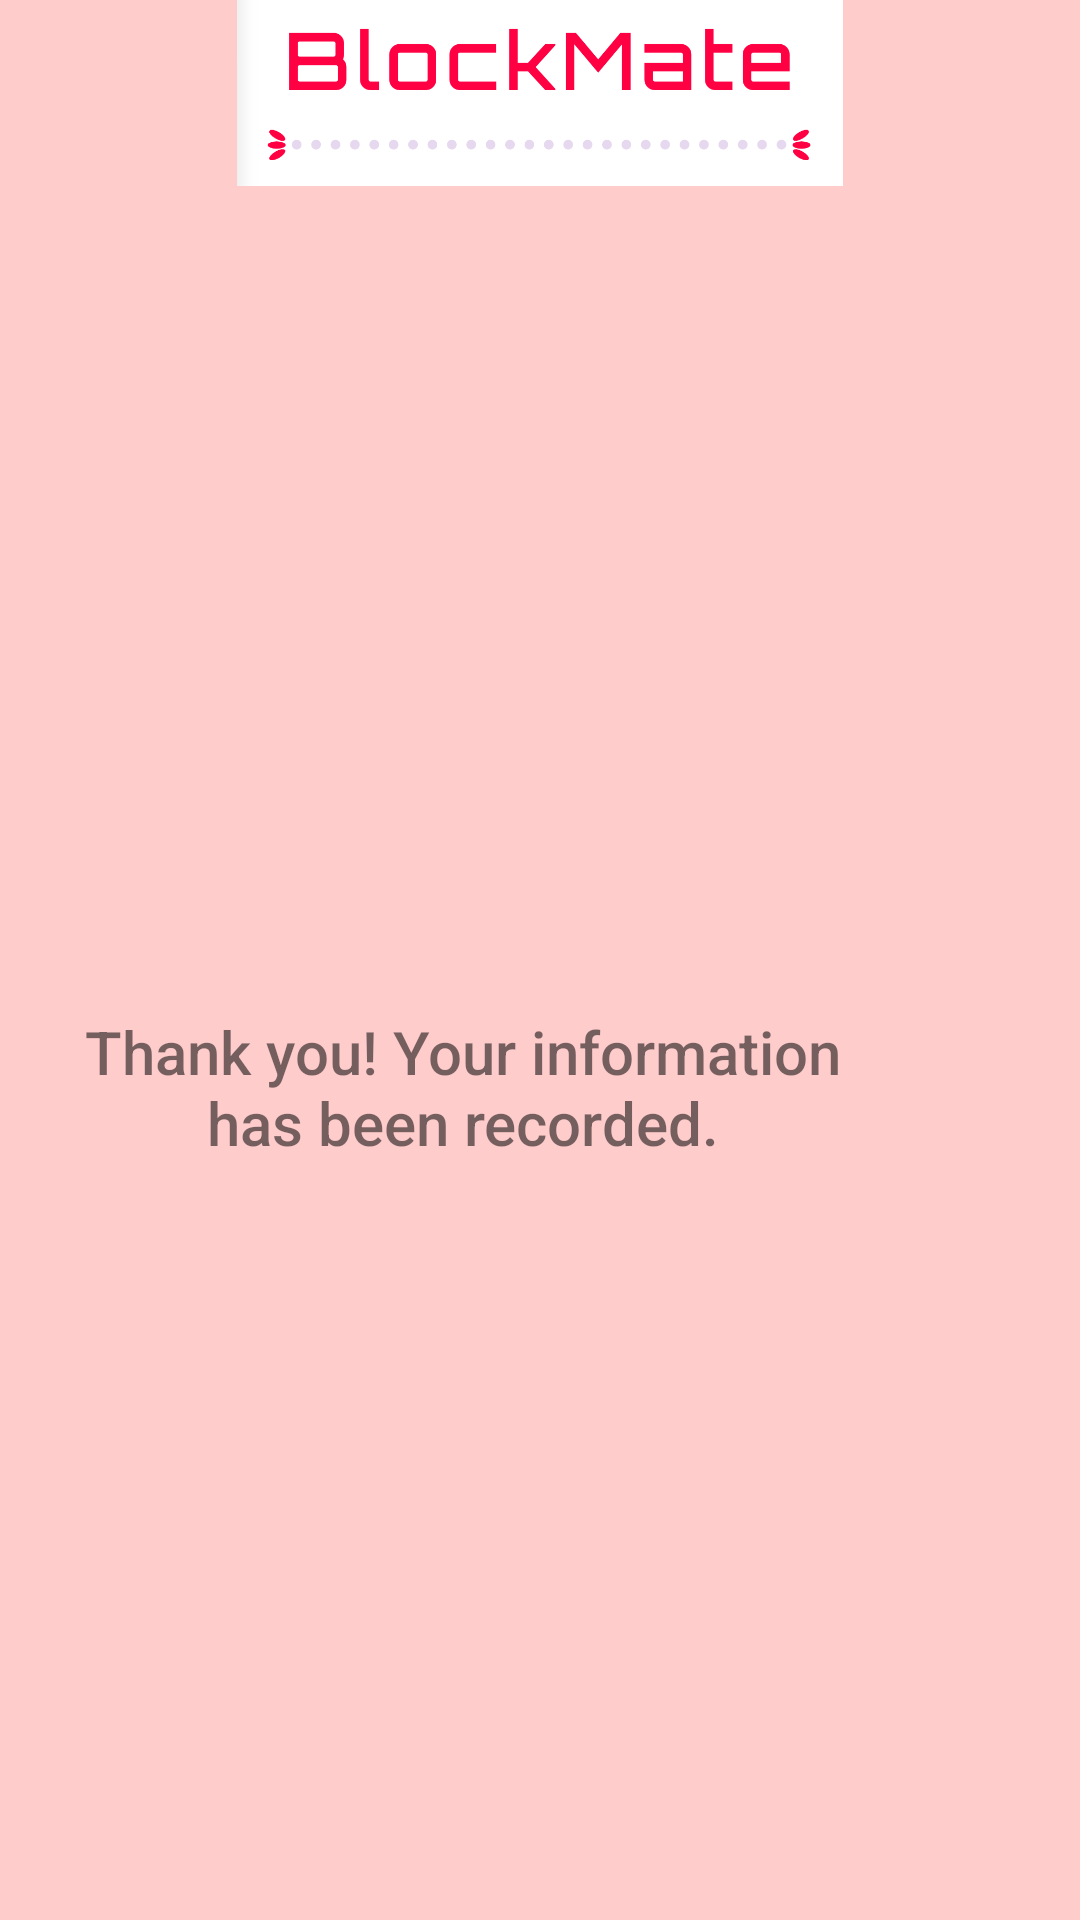

Reconstruct the res/layout file that produces this screen, plus the resources it refers to.
<!-- AndroidManifest.xml: application theme AppTheme -->
<!-- res/layout/activity_submit.xml -->
<?xml version="1.0" encoding="utf-8"?>
<android.support.constraint.ConstraintLayout xmlns:android="http://schemas.android.com/apk/res/android"
    xmlns:app="http://schemas.android.com/apk/res-auto"
    xmlns:tools="http://schemas.android.com/tools"
    android:layout_width="match_parent"
    android:layout_height="match_parent"
    tools:context=".SubmitActivity"
    android:background="@color/lightred" >

    <ImageView
        android:id="@+id/logo"
        android:layout_width="0dp"
        android:layout_height="62dp"
        android:layout_gravity="center"
        android:src="@drawable/logo"
        app:layout_constraintEnd_toEndOf="parent"
        app:layout_constraintHorizontal_bias="0.0"
        app:layout_constraintStart_toStartOf="parent"
        app:layout_constraintTop_toTopOf="parent" />

    <TextView
        android:id="@+id/textView8"
        android:layout_width="268dp"
        android:layout_height="56dp"
        android:layout_marginTop="275dp"
        android:layout_marginEnd="72dp"
        android:fontFamily="sans-serif-medium"
        android:text="Thank you! Your information has been recorded."
        android:textAlignment="center"
        android:textSize="20sp"
        app:layout_constraintEnd_toEndOf="parent"
        app:layout_constraintTop_toBottomOf="@+id/logo" />
</android.support.constraint.ConstraintLayout>
<!-- resources referenced by this layout -->
<resources>
  <color name="lightred">#FFCCCC</color>
  <!-- drawable logo: png bitmap (drawable-xxxhdpi, 32132 bytes) -->
  <style name="AppTheme" parent="Theme.AppCompat.Light.NoActionBar">
          
          <item name="colorPrimary">@color/colorPrimary</item>
          <item name="colorPrimaryDark">@color/colorPrimaryDark</item>
          <item name="colorAccent">@color/colorAccent</item>
      </style>
  <!-- not gathered from this repository: default colours our renderer supplied (Android Studio template values) -->
  <color name="colorPrimary">#FF6200EE</color>
  <color name="colorPrimaryDark">#FF3700B3</color>
  <color name="colorAccent">#FF03DAC5</color>
</resources>
